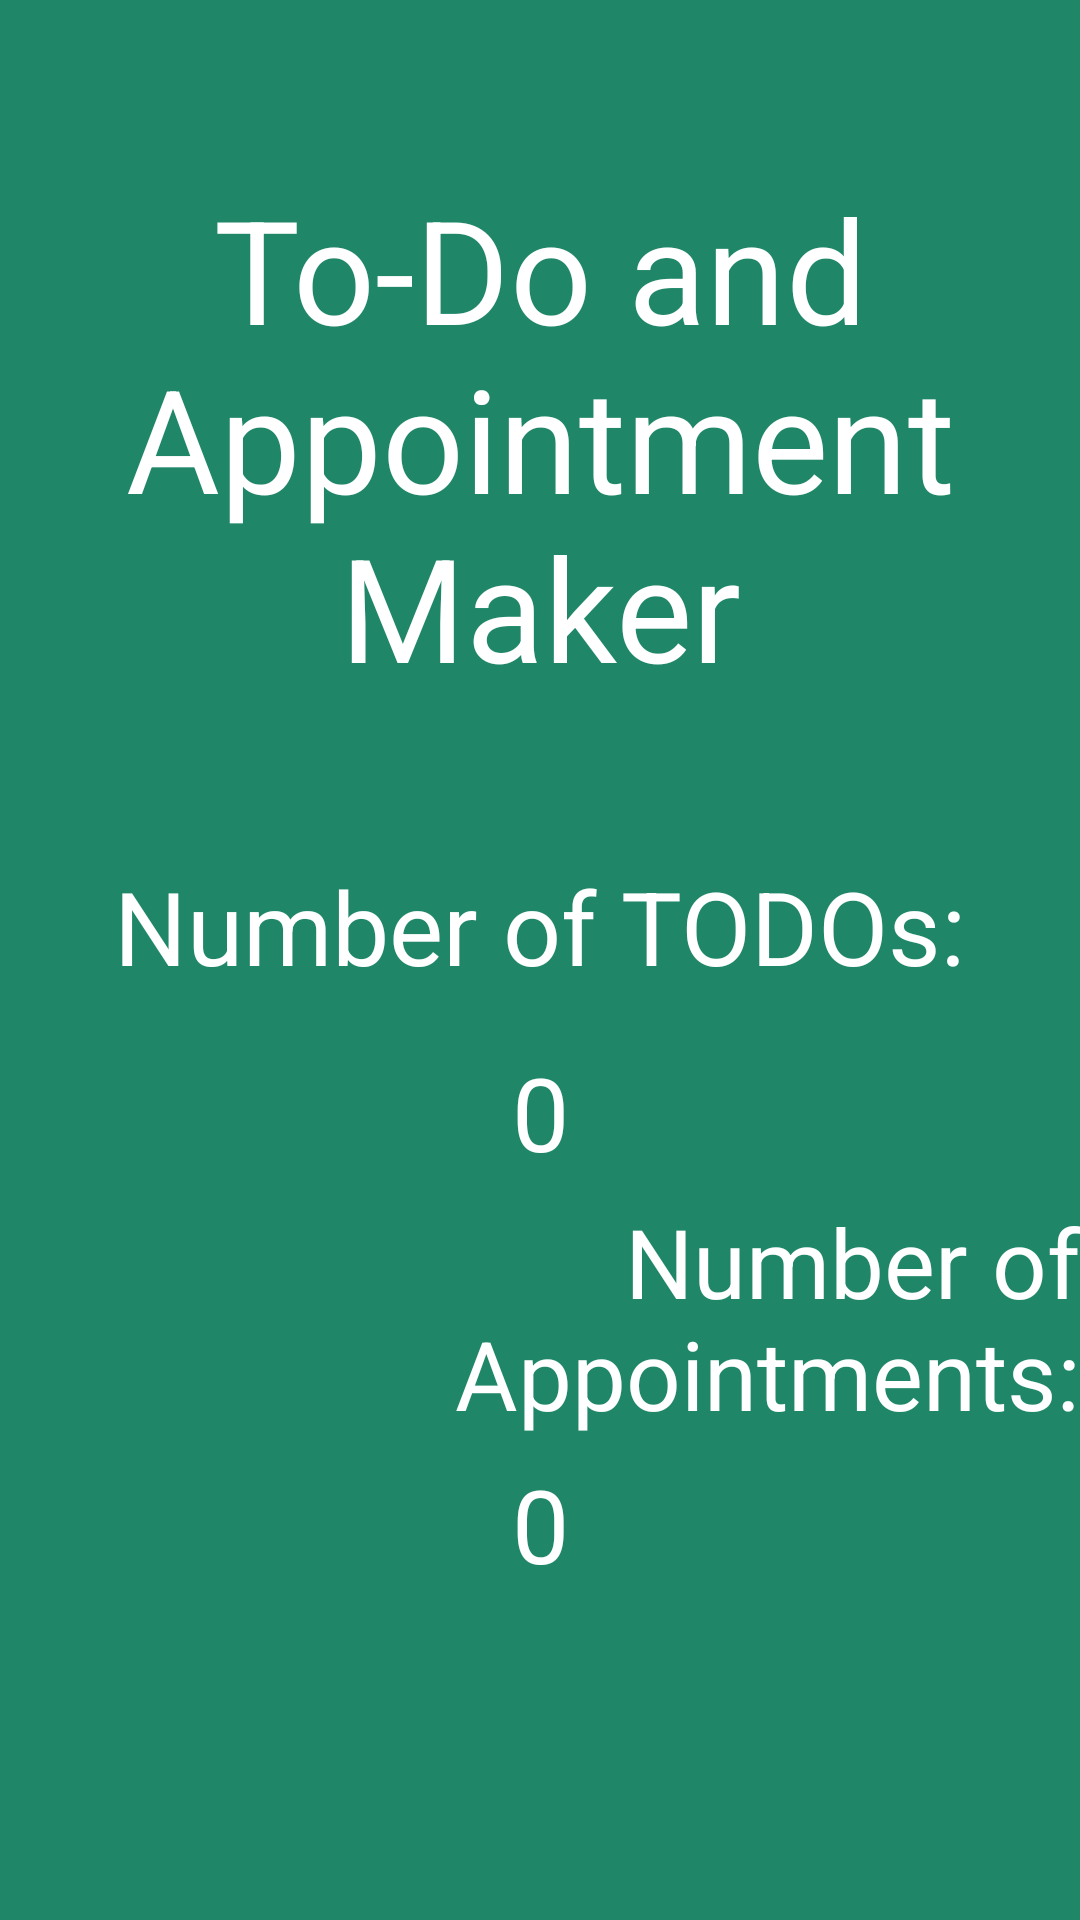

This screen was rendered from an Android layout file. Write that file and the resources it references.
<!-- AndroidManifest.xml: application theme Theme.Midterm2 -->
<!-- res/layout/fragment_home.xml -->
<?xml version="1.0" encoding="utf-8"?>
<androidx.constraintlayout.widget.ConstraintLayout xmlns:android="http://schemas.android.com/apk/res/android"
    xmlns:app="http://schemas.android.com/apk/res-auto"
    xmlns:tools="http://schemas.android.com/tools"
    android:layout_width="match_parent"
    android:layout_height="match_parent"
    android:background="@color/purple_bg"
    tools:context=".ui.home.HomeFragment">

    <TextView
        android:id="@+id/txtHomeNumAppointmentTitle"
        android:layout_width="wrap_content"
        android:layout_height="wrap_content"
        android:text="Number of Appointments:"
        android:textAlignment="viewEnd"
        android:textColor="#FFFFFF"
        android:textSize="32sp"
        app:layout_constraintBottom_toBottomOf="parent"
        app:layout_constraintEnd_toEndOf="parent"
        app:layout_constraintStart_toStartOf="parent"
        app:layout_constraintTop_toTopOf="parent"
        app:layout_constraintVertical_bias="0.713" />

    <TextView
        android:id="@+id/txtHomeNumTODOTitle"
        android:layout_width="wrap_content"
        android:layout_height="wrap_content"
        android:text="Number of TODOs:"
        android:textAlignment="viewEnd"
        android:textColor="#FFFFFF"
        android:textSize="34sp"
        app:layout_constraintBottom_toBottomOf="parent"
        app:layout_constraintEnd_toEndOf="parent"
        app:layout_constraintHorizontal_bias="0.497"
        app:layout_constraintStart_toStartOf="parent"
        app:layout_constraintTop_toTopOf="parent"
        app:layout_constraintVertical_bias="0.481" />

    <TextView
        android:id="@+id/txtHomeNumTODO"
        android:layout_width="wrap_content"
        android:layout_height="wrap_content"
        android:text="0"
        android:textAlignment="viewStart"
        android:textColor="#FFFFFF"
        android:textSize="34sp"
        app:layout_constraintBottom_toBottomOf="parent"
        app:layout_constraintEnd_toEndOf="parent"
        app:layout_constraintStart_toStartOf="parent"
        app:layout_constraintTop_toTopOf="parent"
        app:layout_constraintVertical_bias="0.585" />

    <TextView
        android:id="@+id/txtHomeNumAppointment"
        android:layout_width="wrap_content"
        android:layout_height="wrap_content"
        android:text="0"
        android:textAlignment="viewStart"
        android:textColor="#FFFFFF"
        android:textSize="34sp"
        app:layout_constraintBottom_toBottomOf="parent"
        app:layout_constraintEnd_toEndOf="parent"
        app:layout_constraintStart_toStartOf="parent"
        app:layout_constraintTop_toTopOf="parent"
        app:layout_constraintVertical_bias="0.816" />

    <TextView
        android:id="@+id/txtHomeTitle"
        android:layout_width="wrap_content"
        android:layout_height="wrap_content"
        android:text="To-Do and Appointment Maker"
        android:textAlignment="center"
        android:textColor="#FFFFFF"
        android:textSize="48sp"
        app:layout_constraintBottom_toBottomOf="parent"
        app:layout_constraintEnd_toEndOf="parent"
        app:layout_constraintStart_toStartOf="parent"
        app:layout_constraintTop_toTopOf="parent"
        app:layout_constraintVertical_bias="0.124" />

</androidx.constraintlayout.widget.ConstraintLayout>
<!-- resources referenced by this layout -->
<resources>
  <color name="purple_bg">#1F8668</color>
  <style name="Theme.Midterm2" parent="Theme.MaterialComponents.DayNight.DarkActionBar">
          
          <item name="colorPrimary">@color/purple_500</item>
          <item name="colorPrimaryVariant">@color/purple_700</item>
          <item name="colorOnPrimary">@color/white</item>
          
          <item name="colorSecondary">@color/teal_200</item>
          <item name="colorSecondaryVariant">@color/teal_700</item>
          <item name="colorOnSecondary">@color/black</item>
          
          <item name="android:statusBarColor" tools:targetApi="l">?attr/colorPrimaryVariant</item>
          
      </style>
  <color name="purple_500">#FF6200EE</color>
  <color name="purple_700">#FF3700B3</color>
  <color name="white">#FFFFFFFF</color>
  <color name="teal_200">#FF03DAC5</color>
  <color name="teal_700">#FF018786</color>
  <color name="black">#FF000000</color>
</resources>
